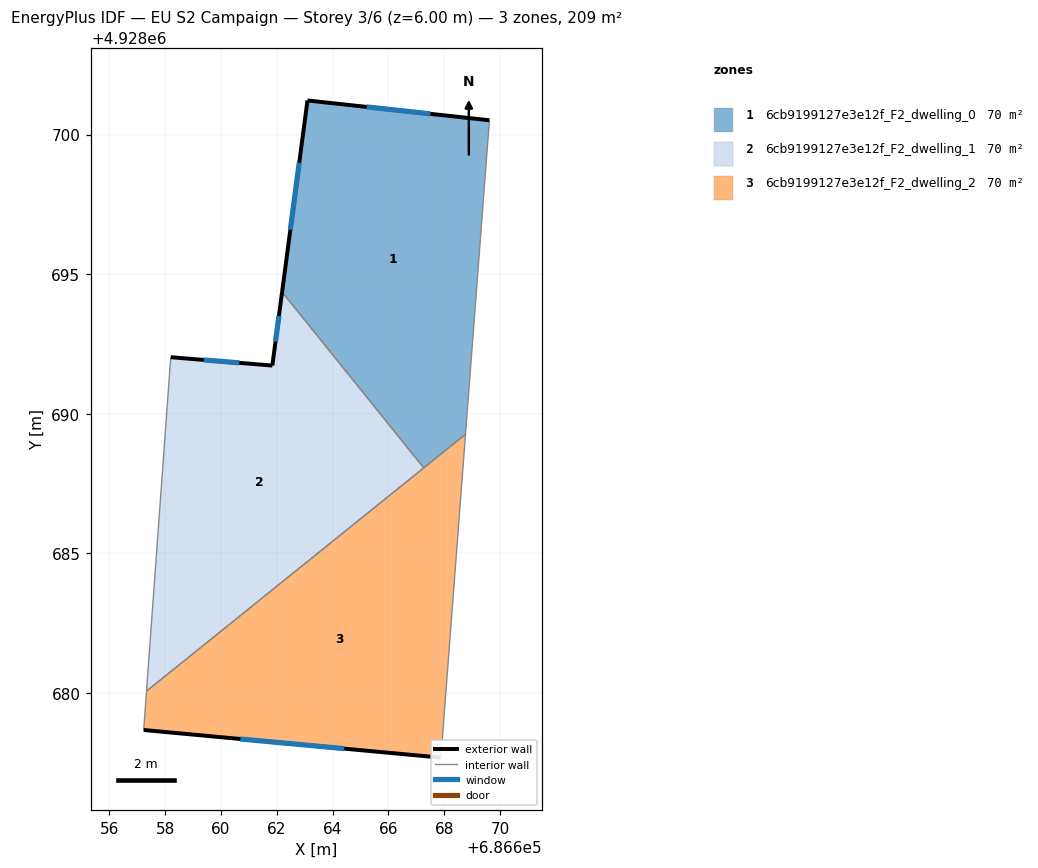
=== STOREY PLAN SPEC (per zone: floor XY polygon, exterior-wall plan segments, windows/doors) ===
zone 1: 6cb9199127e3e12f_F2_dwelling_0  (69.6 m²)
  floor: (686668.76, 4928689.26) (686669.62, 4928700.51) (686663.10, 4928701.22) (686662.19, 4928694.36) (686667.27, 4928688.06)
  exterior wall: (686662.19, 4928694.36) – (686663.10, 4928701.22)  [6.9 m]
    window: (686662.49, 4928696.59) – (686662.81, 4928698.99)  [2.5 m²]
  exterior wall: (686663.10, 4928701.22) – (686669.62, 4928700.51)  [6.6 m]
    window: (686665.22, 4928700.99) – (686667.50, 4928700.74)  [2.4 m²]
  interior walls: 3
zone 2: 6cb9199127e3e12f_F2_dwelling_1  (69.6 m²)
  floor: (686667.27, 4928688.06) (686662.19, 4928694.36) (686661.84, 4928691.72) (686658.20, 4928692.02) (686657.33, 4928680.06)
  exterior wall: (686658.20, 4928692.02) – (686661.84, 4928691.72)  [3.7 m]
    window: (686659.38, 4928691.93) – (686660.66, 4928691.82)  [1.3 m²]
  exterior wall: (686661.84, 4928691.72) – (686662.19, 4928694.36)  [2.7 m]
    window: (686661.95, 4928692.58) – (686662.08, 4928693.50)  [1.0 m²]
  interior walls: 3
zone 3: 6cb9199127e3e12f_F2_dwelling_2  (69.6 m²)
  floor: (686667.88, 4928677.67) (686668.76, 4928689.26) (686657.33, 4928680.06) (686657.23, 4928678.66)
  exterior wall: (686667.88, 4928677.67) – (686657.23, 4928678.66)  [10.7 m]
    window: (686664.42, 4928678.00) – (686660.69, 4928678.34)  [3.9 m²]
  interior walls: 4

=== DERIVED (storey summary) ===
Building: EU S2 Campaign
Storey: 3 of 6  (floor level z = 6.00 m)
Storey gross floor area: 208.9 m²
Zones on this storey: 3
  - 6cb9199127e3e12f_F2_dwelling_0: floor 69.6 m²; exterior wall 13.5 m (40.4 m²); 2 window(s) 4.9 m²; WWR 12.2%
  - 6cb9199127e3e12f_F2_dwelling_1: floor 69.6 m²; exterior wall 6.3 m (18.9 m²); 2 window(s) 2.3 m²; WWR 12.2%
  - 6cb9199127e3e12f_F2_dwelling_2: floor 69.6 m²; exterior wall 10.7 m (32.1 m²); 1 window(s) 3.9 m²; WWR 12.2%
Zone adjacency (shared interzone walls):
  - 6cb9199127e3e12f_F2_dwelling_0 ↔ 6cb9199127e3e12f_F2_dwelling_1
  - 6cb9199127e3e12f_F2_dwelling_0 ↔ 6cb9199127e3e12f_F2_dwelling_2
  - 6cb9199127e3e12f_F2_dwelling_1 ↔ 6cb9199127e3e12f_F2_dwelling_2